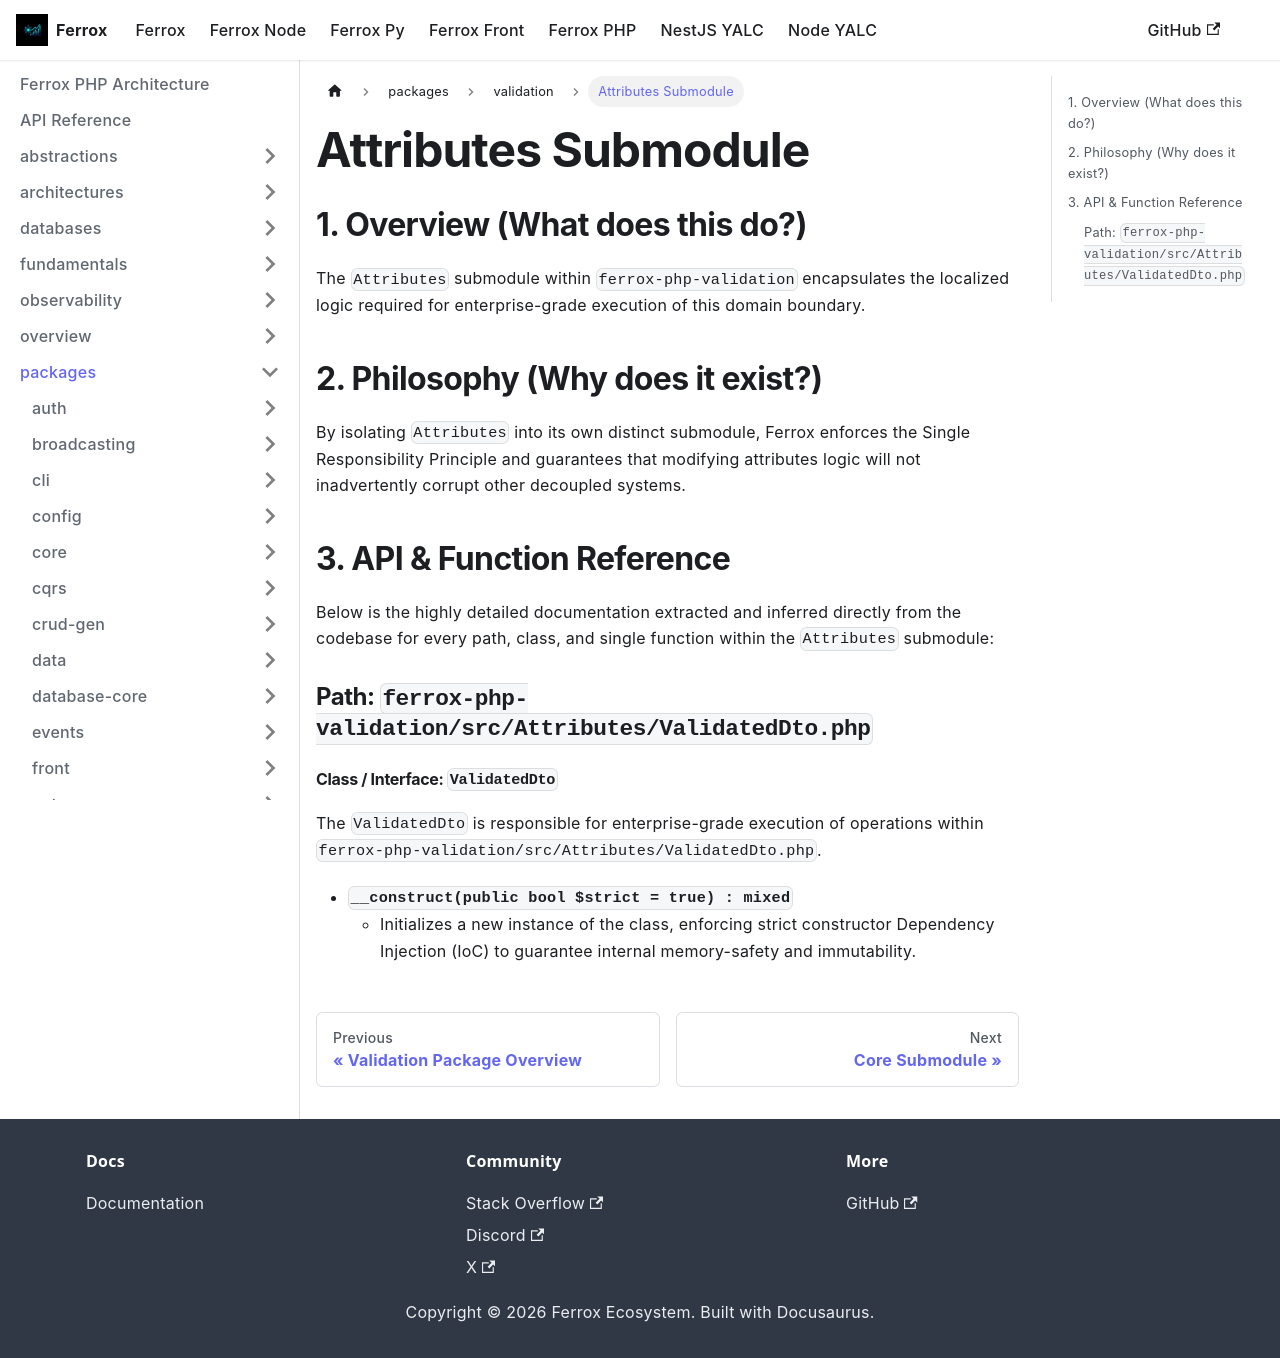

repository: AI-Autistic-Intelligence/ferrox-docs · page: docs/ferrox-php/packages/validation/attributes.html · generator: docusaurus

---
id: attributes
title: Attributes Submodule
---

# Attributes Submodule

## 1. Overview (What does this do?)
The `Attributes` submodule within `ferrox-php-validation` encapsulates the localized logic required for enterprise-grade execution of this domain boundary.

## 2. Philosophy (Why does it exist?)
By isolating `Attributes` into its own distinct submodule, Ferrox enforces the Single Responsibility Principle and guarantees that modifying attributes logic will not inadvertently corrupt other decoupled systems.

## 3. API & Function Reference
Below is the highly detailed documentation extracted and inferred directly from the codebase for every path, class, and single function within the `Attributes` submodule:

### Path: `ferrox-php-validation/src/Attributes/ValidatedDto.php`

#### Class / Interface: `ValidatedDto`
The `ValidatedDto` is responsible for enterprise-grade execution of operations within `ferrox-php-validation/src/Attributes/ValidatedDto.php`.

- **`__construct(public bool $strict = true) : mixed`**
  - Initializes a new instance of the class, enforcing strict constructor Dependency Injection (IoC) to guarantee internal memory-safety and immutability.
